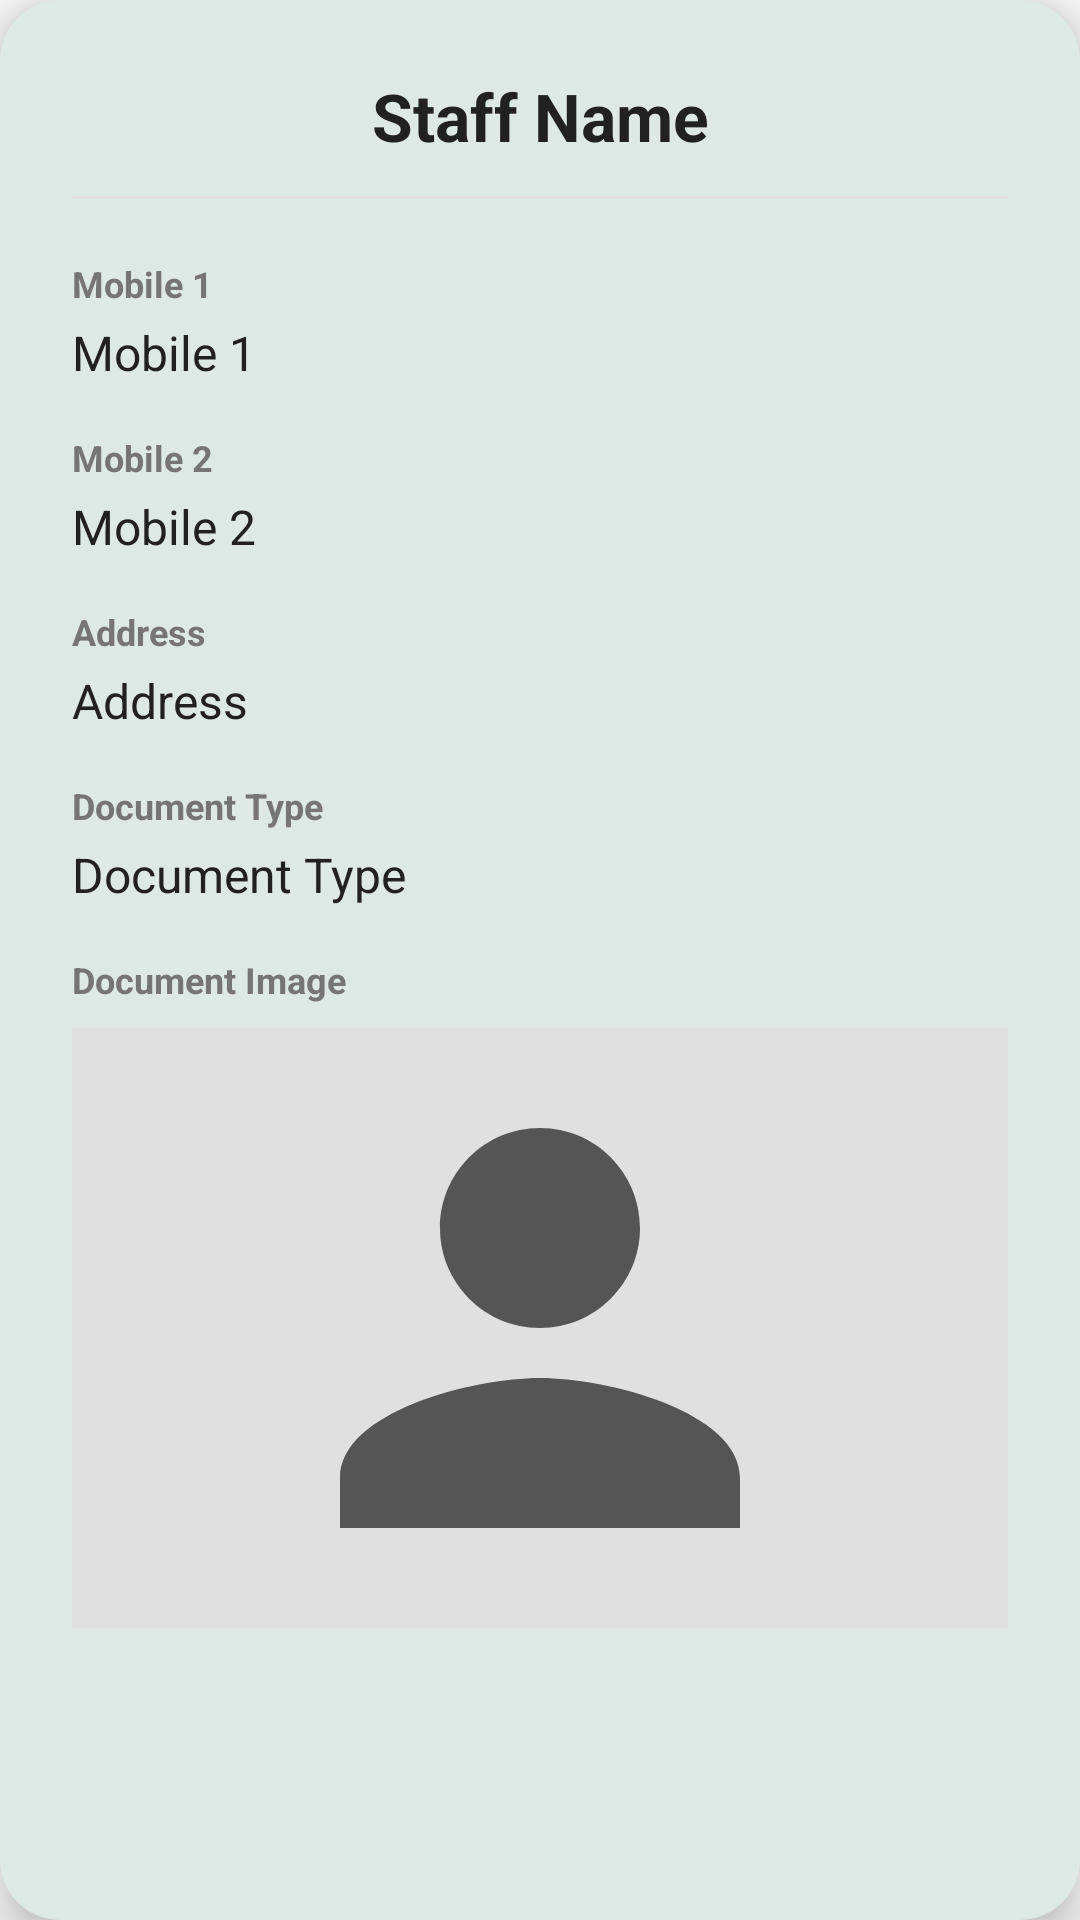

This screen was rendered from an Android layout file. Write that file and the resources it references.
<!-- AndroidManifest.xml: application theme Theme.MilkDelivery -->
<!-- res/layout/dialog_staff_details.xml -->
<?xml version="1.0" encoding="utf-8"?>
<com.google.android.material.card.MaterialCardView
    xmlns:android="http://schemas.android.com/apk/res/android"
    xmlns:app="http://schemas.android.com/apk/res-auto"
    android:layout_width="match_parent"
    android:layout_height="wrap_content"
    android:layout_gravity="center"
    android:layout_marginStart="24dp"
    android:layout_marginEnd="24dp"
    app:cardBackgroundColor="@color/white"
    app:cardCornerRadius="20dp"
    app:cardElevation="10dp">

    <ScrollView
        android:layout_width="match_parent"
        android:layout_height="wrap_content">

        <LinearLayout
            android:layout_width="match_parent"
            android:layout_height="wrap_content"
            android:orientation="vertical"
            android:padding="24dp">

            
            <TextView
                android:id="@+id/txtName"
                android:layout_width="match_parent"
                android:layout_height="wrap_content"
                android:gravity="center"
                android:text="Staff Name"
                android:textColor="@color/on_surface"
                android:textSize="22sp"
                android:textStyle="bold"/>

            <View
                android:layout_width="match_parent"
                android:layout_height="1dp"
                android:layout_marginTop="12dp"
                android:layout_marginBottom="20dp"
                android:background="@color/gray_light"/>

            
            <TextView
                android:layout_width="wrap_content"
                android:layout_height="wrap_content"
                android:text="Mobile 1"
                android:textColor="@color/gray_dark"
                android:textSize="12sp"
                android:textStyle="bold"/>

            <TextView
                android:id="@+id/txtMobile1"
                android:layout_width="match_parent"
                android:layout_height="wrap_content"
                android:layout_marginTop="4dp"
                android:text="Mobile 1"
                android:textColor="@color/on_surface"
                android:textSize="16sp"/>

            
            <TextView
                android:layout_width="wrap_content"
                android:layout_height="wrap_content"
                android:layout_marginTop="16dp"
                android:text="Mobile 2"
                android:textColor="@color/gray_dark"
                android:textSize="12sp"
                android:textStyle="bold"/>

            <TextView
                android:id="@+id/txtMobile2"
                android:layout_width="match_parent"
                android:layout_height="wrap_content"
                android:layout_marginTop="4dp"
                android:text="Mobile 2"
                android:textColor="@color/on_surface"
                android:textSize="16sp"/>

            
            <TextView
                android:layout_width="wrap_content"
                android:layout_height="wrap_content"
                android:layout_marginTop="16dp"
                android:text="Address"
                android:textColor="@color/gray_dark"
                android:textSize="12sp"
                android:textStyle="bold"/>

            <TextView
                android:id="@+id/txtAddress"
                android:layout_width="match_parent"
                android:layout_height="wrap_content"
                android:layout_marginTop="4dp"
                android:text="Address"
                android:textColor="@color/on_surface"
                android:textSize="16sp"/>

            
            <TextView
                android:layout_width="wrap_content"
                android:layout_height="wrap_content"
                android:layout_marginTop="16dp"
                android:text="Document Type"
                android:textColor="@color/gray_dark"
                android:textSize="12sp"
                android:textStyle="bold"/>

            <TextView
                android:id="@+id/txtDocumentType"
                android:layout_width="match_parent"
                android:layout_height="wrap_content"
                android:layout_marginTop="4dp"
                android:text="Document Type"
                android:textColor="@color/on_surface"
                android:textSize="16sp"/>

            
            <TextView
                android:layout_width="wrap_content"
                android:layout_height="wrap_content"
                android:layout_marginTop="16dp"
                android:text="Document Image"
                android:textColor="@color/gray_dark"
                android:textSize="12sp"
                android:textStyle="bold"/>

            <ImageView
                android:id="@+id/imgDocument"
                android:layout_width="match_parent"
                android:layout_height="200dp"
                android:layout_marginTop="8dp"
                android:scaleType="fitCenter"
                android:background="@color/gray_light"
                android:src="@drawable/ic_user"
                android:contentDescription="Staff Document Image"/>

        </LinearLayout>
    </ScrollView>

</com.google.android.material.card.MaterialCardView>
<!-- resources referenced by this layout -->
<resources>
  <color name="gray_dark">#757575</color>
  <color name="gray_light">#E0E0E0</color>
  <color name="on_surface">#212121</color>
  <color name="white">#FFFFFF</color>
  <!-- drawable ic_user (drawable) -->
  <vector xmlns:android="http://schemas.android.com/apk/res/android"
      android:width="24dp"
      android:height="24dp"
      android:viewportWidth="24"
      android:viewportHeight="24">
    <path
        android:fillColor="#FF555555"
        android:pathData="M12,12c2.21,0 4,-1.79 4,-4s-1.79,-4 -4,-4s-4,1.79 -4,4S9.79,12 12,12z M12,14c-2.67,0 -8,1.34 -8,4v2h16v-2C20,15.34 14.67,14 12,14z"/>
  </vector>
  <style name="Theme.MilkDelivery" parent="Theme.Material3.Light.NoActionBar">
          
          <item name="colorPrimary">@color/primary</item>
          <item name="colorPrimaryDark">@color/primary_dark</item>
          <item name="colorSecondary">@color/secondary</item>
          <item name="android:statusBarColor">@color/primary</item>
          <item name="android:windowLightStatusBar">false</item>
  
          
          <item name="colorSurface">@color/surface</item>
          <item name="colorOnSurface">@color/on_surface</item>
          <item name="android:windowBackground">@color/background</item>
          <item name="colorSurfaceVariant">@color/surface_variant</item>
          <item name="colorOnSurfaceVariant">@color/on_surface_variant</item>
  
          
          <item name="materialCardViewStyle">@style/Widget.Material3.CardView.Elevated</item>
  
          
          <item name="android:colorBackground">@color/background</item>
          <item name="android:navigationBarColor">@color/background</item>
      </style>
  <color name="primary">#005B41</color>
  <color name="primary_dark">#00402E</color>
  <color name="secondary">#03DAC6</color>
  <color name="surface">#FFFFFF</color>
  <color name="background">#FAFAFA</color>
  <color name="surface_variant">#F4F4F4</color>
  <color name="on_surface_variant">#555555</color>
</resources>
